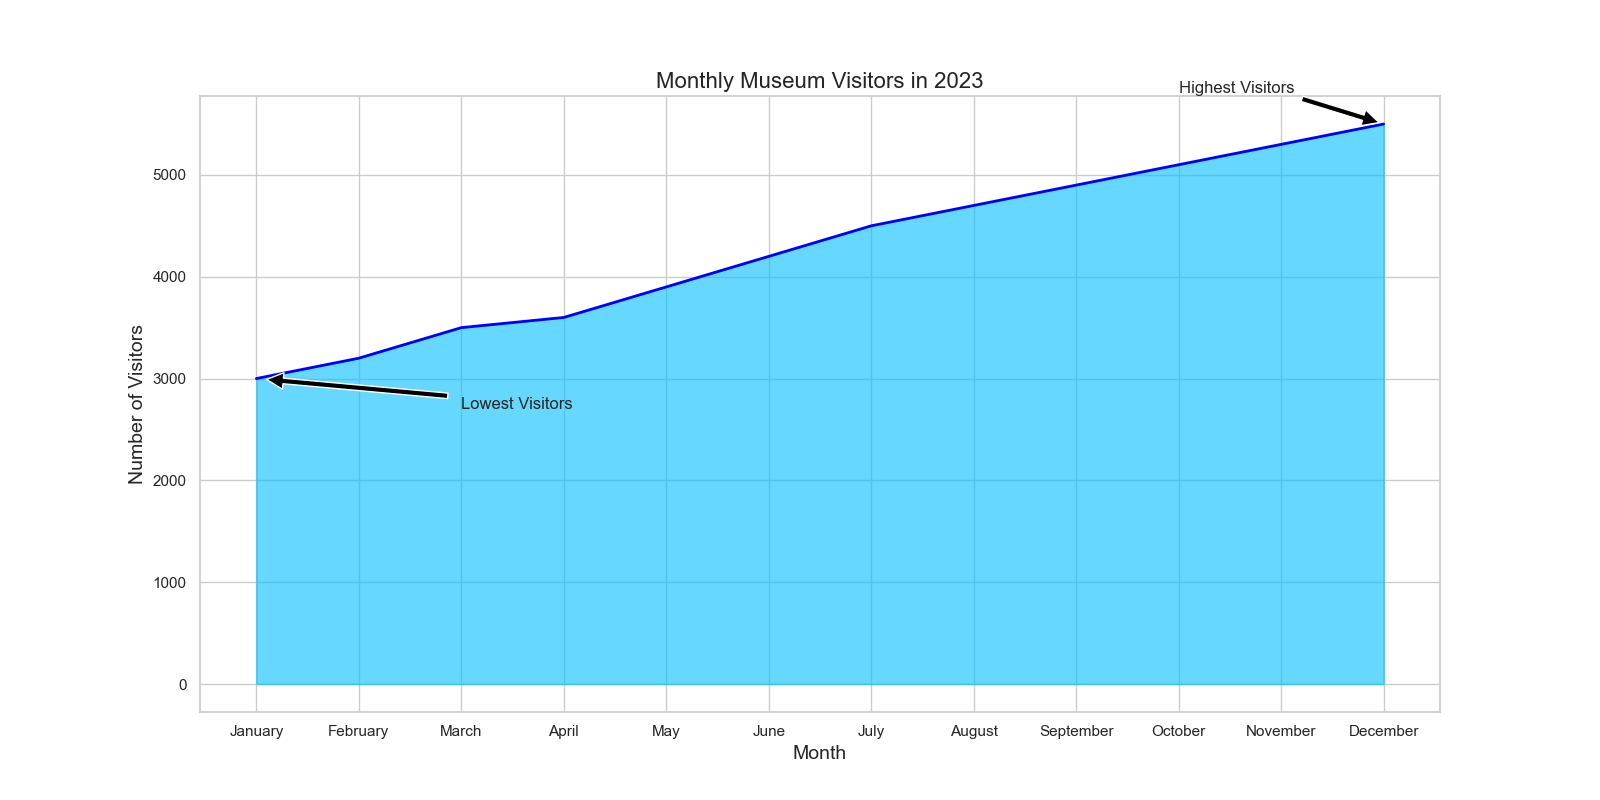

The data file committed next to this chart (first rows):
Month, Visitors
January, 3000
February, 3200
March, 3500
April, 3600
May, 3900
June, 4200
July, 4500
August, 4700
September, 4900
October, 5100
November, 5300
December, 5500
